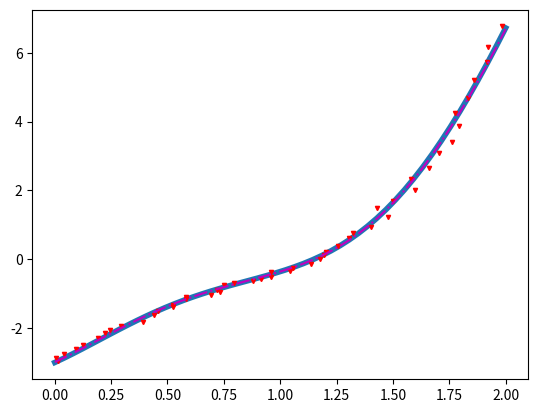
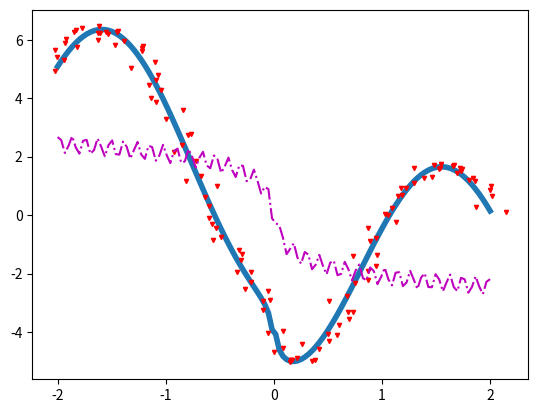

Generate these figures, in order, with matplotlib:
from scipy.optimize import curve_fit

import numpy as np
import matplotlib.pyplot as plt

# Зададим функцию, которая должна приближать
# экспериментальные данные
def func(x, a, b):
    return a * x ** 2 + np.sin(3*x) - b

# Количество рассматриваемых точек
N = 50

# Параметры функции
A = 2.5
B = 3

x = np.linspace(0, 2, N)
y = func(x, A, B)

# Синтезируем экспериментальные данные,
# добавив к точкам графика случайный шум

# Амплитуда шума
n_amp = 0.1

x_exp = x + n_amp * (np.random.random(N) - 0.5)
y_exp = y + n_amp * (np.random.random(N) - 0.5)

# Пробуем подобрать коэффициенты a и b, чтобы
# аппроксимировать шумные данные
coefs, pcov = curve_fit(func, x_exp, y_exp)

# Погрешность определения каждого коэффициента
coef_error = np.sqrt(np.diag(pcov))

print(coefs, coef_error)

plt.plot(x, y, lw=4.0)
plt.plot(x_exp, y_exp, 'rv', ms=3)

plt.plot(x, func(x, coefs[0], coefs[1]), 'm-.', lw=1.5)
plt.show()

from scipy.optimize import curve_fit

import numpy as np
import matplotlib.pyplot as plt

# Теперь функция будет немного хитрее
def func(x, a, b, c):
    return (-np.sign(x) * a * (-1e-5) * np.log(np.abs(70*x)) 
            + b / 100 * np.cos(c / 1000 * x))

# Количество рассматриваемых точек
N = 120

# Параметры функции
A = -5e4
B = -400
C = 2000

real_coefs = np.array([A, B, C])

x = np.linspace(-2, 2, N)
y = func(x, A, B, C)

# Амплитуда шума теперь выше
n_amp = 0.3

x_exp = x + n_amp * (np.random.random(N) - 0.5)
y_exp = y + n_amp * (np.random.random(N) - 0.5)

# Пробуем аппроксимировать

# Так получаются совсем неправильные значения
coefs, pcov = curve_fit(func, x_exp, y_exp)

# Но обычно мы можем каким-то образом
# оценить диапазон значений параметров
bounds = ((-9e4, -1_000, 1_000),
          (-1e4, -100.0, 4_000))
# или их приближённые значения
p0 = np.array([-3.94e4, -267, 2200])

# Тогда можно использовать эти дополнительные
# данные для подбора коэффициентов
# (можно использовать или диапазон, 
# или приближённые значения, одновременно не
# получится)
# coefs, pcov = curve_fit(func, x_exp, y_exp, 
#                         bounds=bounds)

# или
# coefs, pcov = curve_fit(func, x_exp, y_exp, 
#                         p0=p0)

# Погрешность определения каждого коэффициента
coef_error = np.sqrt(np.diag(pcov))


# Обрежем точность выводимых на экран чисел
# до 2-х знаков после запятой
np.set_printoptions(precision=2)
print('Истинные значения: ', real_coefs)
print('Подобранные значения:', coefs)
print('Оценка абс. погрешности:', coef_error)

# Выведем также относительную 
# погрешность относительно реальных коэффициентов
print('Реальная отн. погрешность, %: ',
      (coefs - real_coefs) / real_coefs * 100)

plt.plot(x, y, lw=4.0)
plt.plot(x_exp, y_exp, 'rv', ms=3)

plt.plot(x, func(x, coefs[0], coefs[1], coefs[2]), 'm-.', lw=1.5)
plt.show()
